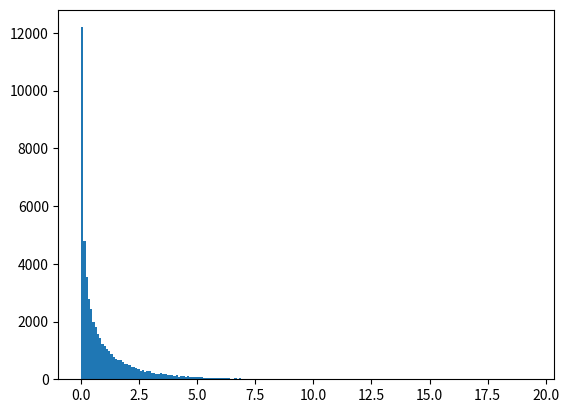

This figure's Python source: (Note: this script raises an exception after producing the figure.)
#!/usr/bin/env python

import random, math
import numpy as np
import matplotlib.pyplot as plt
import matplotlib.mlab as mlab

n=50000

fig=plt.figure()
ax=fig.add_subplot(111)
s=np.zeros(n)

for j in range(0,n):
	s[j]=random.gauss(0,1)**2

n,bins,patches= ax.hist(s,200,normed=1, facecolor='green')

ncenters = 0.5*(bins[1:]+bins[:-1])
y=np.zeros(len(ncenters))
for j in range(0,len(ncenters)):
	y[j]=1/np.sqrt(2*np.pi*ncenters[j])*np.exp(-ncenters[j]/2)

ax.plot(ncenters, y, 'r--', linewidth=3)

plt.xlim([0,5])
plt.grid(True)
plt.show()

